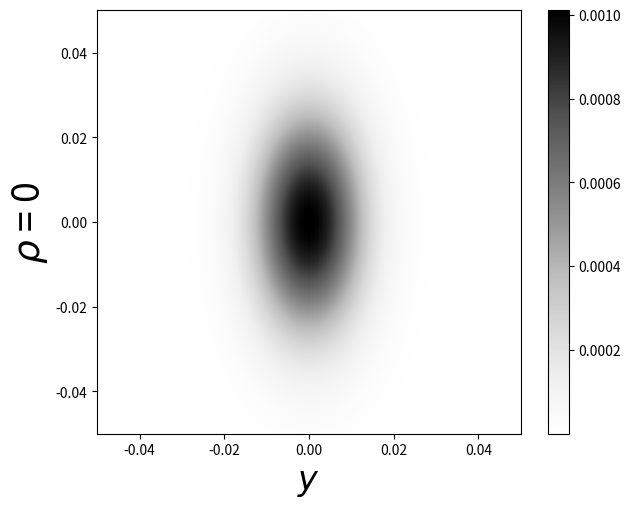
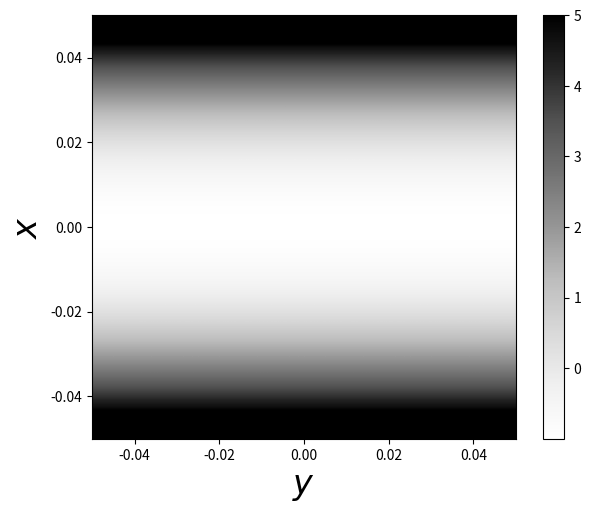
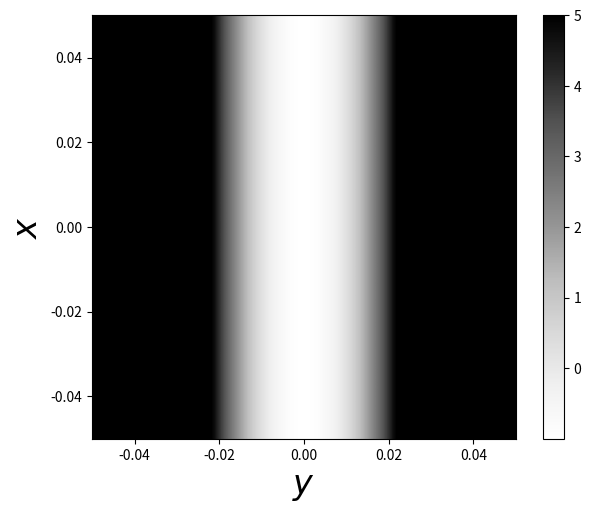
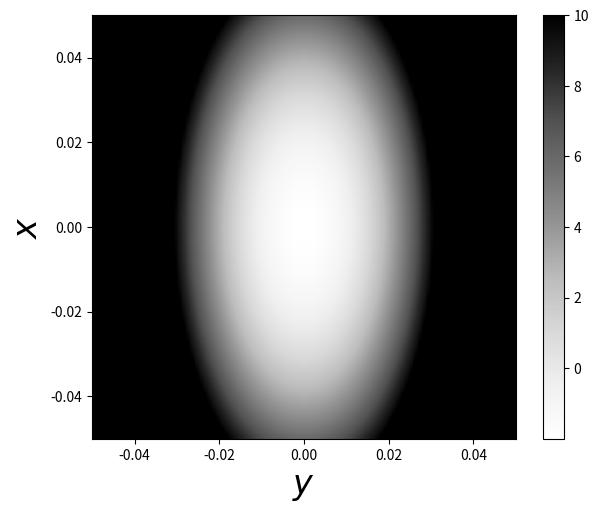

Python code for these plots, in order:
import numpy as np
import matplotlib.pyplot as plt
from mpl_toolkits.mplot3d import Axes3D
import matplotlib.cm as cm

def tot5(lattice):
    total_dev = np.zeros(lattice.shape)
    for i in range(lattice.shape[0]):
        for j  in range(lattice.shape[1]):
            if lattice[i,j] > 5:
                total_dev[i,j] = 5
            else:
                total_dev[i,j] = lattice[i,j]
    return total_dev
def tot(lattice):
    total_dev = np.zeros(lattice.shape)
    for i in range(lattice.shape[0]):
        for j  in range(lattice.shape[1]):
            if lattice[i,j] > 10:
                total_dev[i,j] = 10
            else:
                total_dev[i,j] = lattice[i,j]
    return total_dev

num_of_fig = '10'
number_of_toys = 100
ro = 0
var = 0.008975847639977273
sx = 2*var
sy = var

pdf = np.zeros((number_of_toys,number_of_toys))
Q_xy = np.zeros(pdf.shape)
Q_yx = np.zeros(pdf.shape)
Q_tot = np.zeros(pdf.shape)
ret_list = np.linspace(-0.05 , 0.05 , number_of_toys)

for index1 , x in enumerate(ret_list) :
    for index2 , y in enumerate(ret_list) :
        pdf[index1,index2] = np.exp(0.5*(-(x/sx)**2-(y/sy)**2 +2*ro*(x/sx)*(y/sy))) 
        Q_xy[index1,index2] = (x/sx + ro*y/sy)**2 -1
        Q_yx[index1,index2] = (y/sy + ro*x/sx)**2 -1
pdf/=np.sum(pdf)
Q_tot = Q_xy + Q_yx


fig = plt.figure(figsize=(7,5.5))
plt.imshow(tot5(pdf),interpolation='sinc',cmap='Greys',origin='lower',extent=[ret_list[0],ret_list[-1],ret_list[0],ret_list[-1]])
plt.xlabel('$y$',fontsize=24)
plt.ylabel(r'$\rho$ = '+str(abs(ro)),fontsize=27)
plt.colorbar()
plt.savefig('Fig:('+num_of_fig+'a)' ,dpi=200)

fig = plt.figure(figsize=(7,5.5))
plt.imshow(tot5(Q_xy),interpolation='sinc',cmap='Greys',extent=[ret_list[0],ret_list[-1],ret_list[0],ret_list[-1]])
plt.xlabel('$y$',fontsize=24)
plt.ylabel('$x$',fontsize=24)
plt.colorbar()
plt.savefig('Fig:('+num_of_fig+'b)' ,dpi=200)

fig = plt.figure(figsize=(7,5.5))
plt.imshow(tot5(Q_yx),interpolation='sinc',cmap='Greys',extent=[ret_list[0],ret_list[-1],ret_list[0],ret_list[-1]])
plt.xlabel('$y$',fontsize=24)
plt.ylabel('$x$',fontsize=24)
plt.colorbar()
plt.savefig('Fig:('+num_of_fig+'c)' ,dpi=200)

fig = plt.figure(figsize=(7,5.5))
plt.imshow(tot(Q_tot),cmap='Greys',interpolation='sinc',extent=[ret_list[0],ret_list[-1],ret_list[0],ret_list[-1]],origin='upper')
plt.ylabel('$x$',fontsize=24)
plt.xlabel('$y$',fontsize=24)
plt.colorbar()
plt.savefig('Fig:('+num_of_fig+'d)' ,dpi=200)
